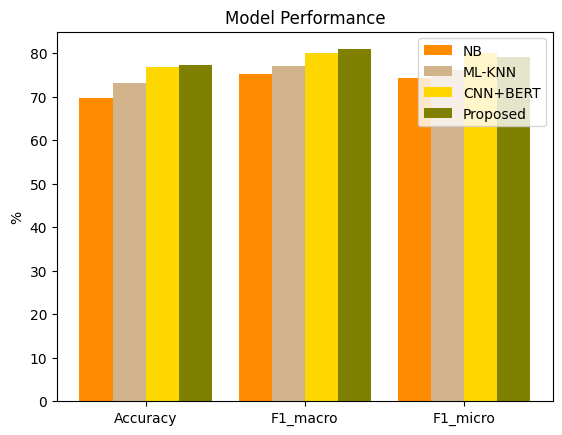

Python code for this plot:
'''
Author       : maywzh
Date         : 2021-03-24 23:12:54
LastEditTime : 2021-03-25 01:26:30
LastEditors  : maywzh
Description  : 
FilePath     : /ji_coursenotes/2021spring/CSCI991/presentation/code/draw.py
symbol_custom_string_obkoro1: 
Copyright (c) 2017 maywzh.

Permission is hereby granted, free of charge, to any person obtaining a copy of this software and associated documentation files (the "Software"), to deal in the Software without restriction, including without limitation the rights to use, copy, modify, merge, publish, distribute, sublicense, and/or sell copies of the Software, and to permit persons to whom the Software is furnished to do so, subject to the following conditions:

The above copyright notice and this permission notice shall be included in all copies or substantial portions of the Software.

THE SOFTWARE IS PROVIDED "AS IS", WITHOUT WARRANTY OF ANY KIND, EXPRESS OR IMPLIED, INCLUDING BUT NOT LIMITED TO THE WARRANTIES OF MERCHANTABILITY, FITNESS FOR A PARTICULAR PURPOSE AND NONINFRINGEMENT. IN NO EVENT SHALL THE AUTHORS OR COPYRIGHT HOLDERS BE LIABLE FOR ANY CLAIM, DAMAGES OR OTHER LIABILITY, WHETHER IN AN ACTION OF CONTRACT, TORT OR OTHERWISE, ARISING FROM, OUT OF OR IN CONNECTION WITH THE SOFTWARE OR THE USE OR OTHER DEALINGS IN THE SOFTWARE.
'''
import matplotlib.pyplot as plt
import numpy as np

# 这两行代码解决 plt 中文显示的问题
plt.rcParams['font.sans-serif'] = ['SimHei']
plt.rcParams['axes.unicode_minus'] = False

# 输入统计数据
waters = ('Accuracy', 'F1_macro', 'F1_micro')
model1 = [69.6, 75.3, 74.2]
model2 = [73.2, 77.1, 76.2]
model3 = [76.9, 80.1, 79.9]
model4 = [77.3, 80.9, 79.1]

bar_width = 0.5  # 条形宽度
index_1 = np.arange(len(waters))*0.6  # 男生条形图的横坐标
index_2 = index_1 + bar_width/4  # 女生条形图的横坐标
index_3 = index_2 + bar_width/4
index_4 = index_3 + bar_width/4
# 使用两次 bar 函数画出两组条形图
plt.bar(index_1, height=model1,
        width=bar_width/4, color='darkorange', label='NB')
plt.bar(index_2, height=model2,
        width=bar_width/4, color='tan', label='ML-KNN')
plt.bar(index_3, height=model3,
        width=bar_width/4, color='gold', label='CNN+BERT')
plt.bar(index_4, height=model4,
        width=bar_width/4, color='olive', label='Proposed')
plt.legend()  # 显示图例
# 让横坐标轴刻度显示 waters 里的饮用水， index_male + bar_width/2 为横坐标轴刻度的位置
plt.xticks(index_2+bar_width/8, waters)
plt.ylabel('%')  # 纵坐标轴标题
plt.title('Model Performance')  # 图形标题

plt.show()
